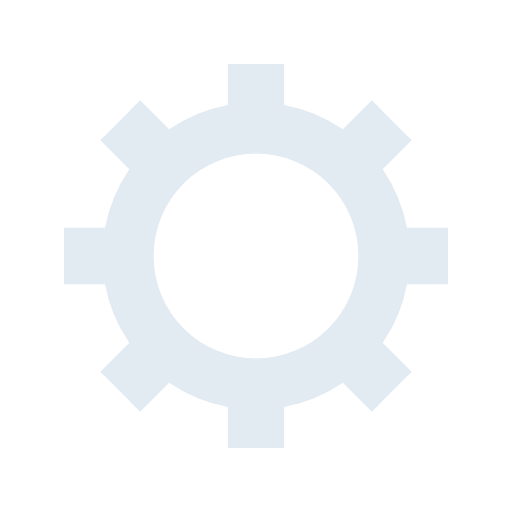
t = 0.00 s
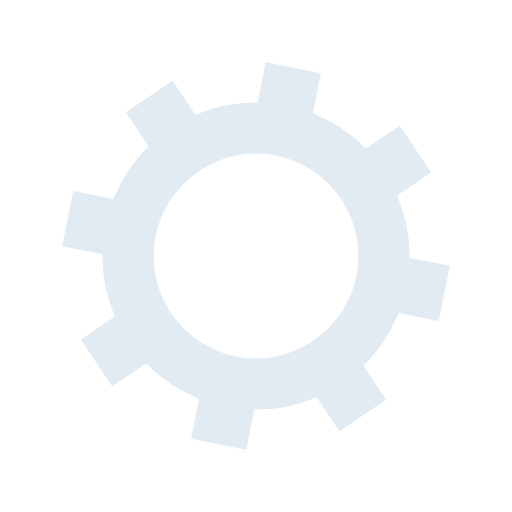
t = 0.06 s
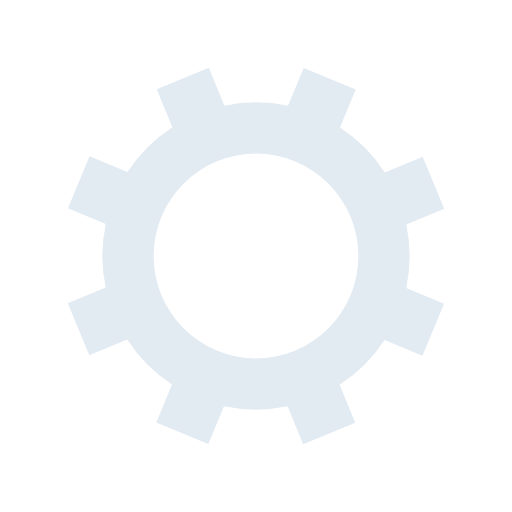
t = 0.12 s
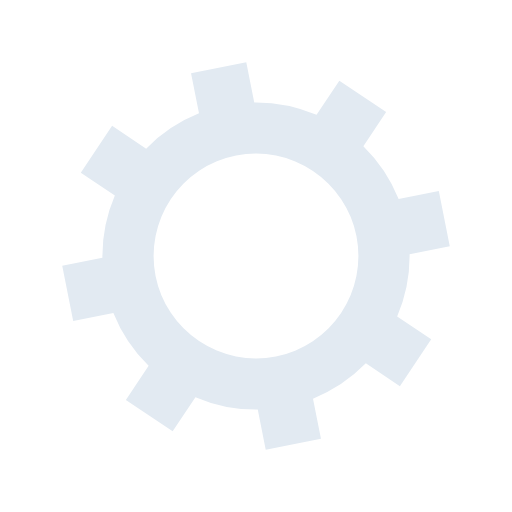
t = 0.18 s

The animated SVG that drew these frames (rendered in a browser with its animation timeline set to each time). Animation: 1 SMIL element (animateTransform=1); one cycle of 0.24 s, repeats indefinitely.

<?xml version="1.0" encoding="utf-8"?>
<svg xmlns="http://www.w3.org/2000/svg" xmlns:xlink="http://www.w3.org/1999/xlink" style="margin: auto; background: none; display: block; shape-rendering: auto;" width="330px" height="330px" viewBox="0 0 100 100" preserveAspectRatio="xMidYMid">
<g transform="translate(50 50)">
<g transform="rotate(26.7698)">
<animateTransform attributeName="transform" type="rotate" values="0;45" keyTimes="0;1" dur="0.24509803921568626s" repeatCount="indefinite"></animateTransform><path d="M29.491524206117255 -5.5 L37.491524206117255 -5.5 L37.491524206117255 5.5 L29.491524206117255 5.5 A30 30 0 0 1 24.742744050198738 16.964569457146712 L24.742744050198738 16.964569457146712 L30.399598299691117 22.621423706639092 L22.621423706639096 30.399598299691114 L16.964569457146716 24.742744050198734 A30 30 0 0 1 5.5 29.491524206117255 L5.5 29.491524206117255 L5.5 37.491524206117255 L-5.499999999999997 37.491524206117255 L-5.499999999999997 29.491524206117255 A30 30 0 0 1 -16.964569457146705 24.742744050198738 L-16.964569457146705 24.742744050198738 L-22.621423706639085 30.399598299691117 L-30.399598299691117 22.621423706639092 L-24.742744050198738 16.964569457146712 A30 30 0 0 1 -29.491524206117255 5.500000000000009 L-29.491524206117255 5.500000000000009 L-37.491524206117255 5.50000000000001 L-37.491524206117255 -5.500000000000001 L-29.491524206117255 -5.500000000000002 A30 30 0 0 1 -24.742744050198738 -16.964569457146705 L-24.742744050198738 -16.964569457146705 L-30.399598299691117 -22.621423706639085 L-22.621423706639092 -30.399598299691117 L-16.964569457146712 -24.742744050198738 A30 30 0 0 1 -5.500000000000011 -29.491524206117255 L-5.500000000000011 -29.491524206117255 L-5.500000000000012 -37.491524206117255 L5.499999999999998 -37.491524206117255 L5.5 -29.491524206117255 A30 30 0 0 1 16.964569457146702 -24.74274405019874 L16.964569457146702 -24.74274405019874 L22.62142370663908 -30.39959829969112 L30.399598299691117 -22.6214237066391 L24.742744050198738 -16.964569457146716 A30 30 0 0 1 29.491524206117255 -5.500000000000013 M0 -20A20 20 0 1 0 0 20 A20 20 0 1 0 0 -20" fill="#e2eaf2"></path></g></g>
<!-- [ldio] generated by https://loading.io/ --></svg>